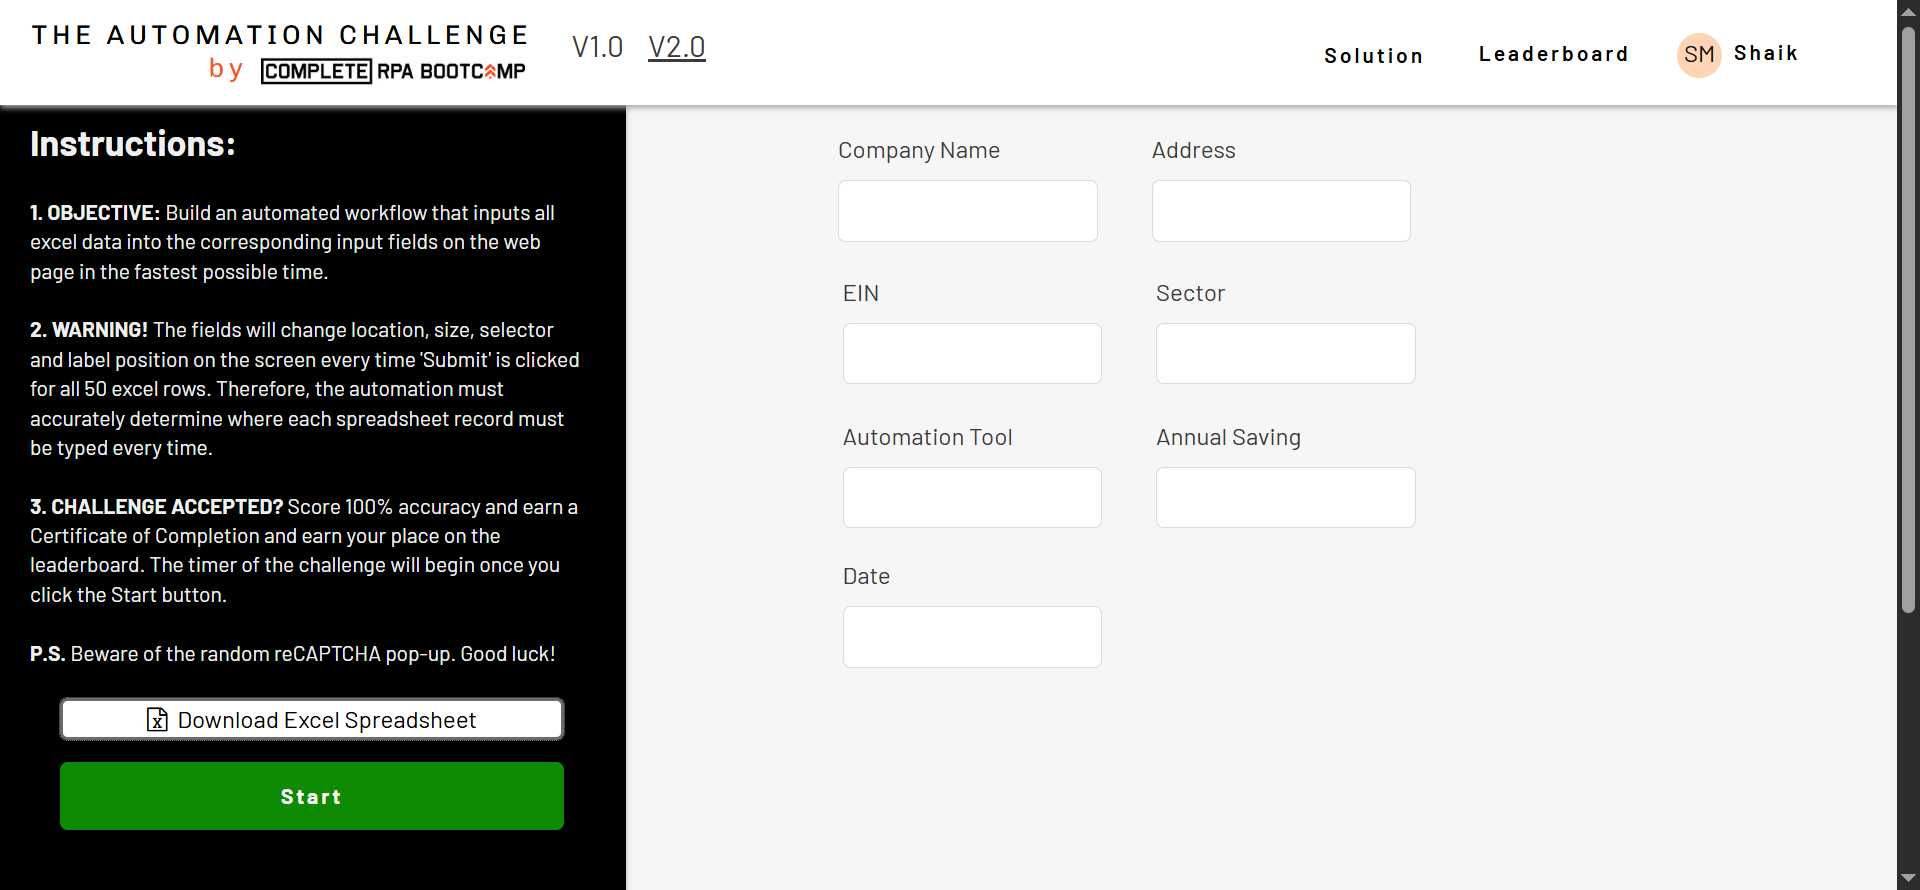
Task: Must capture data into dynamic input fields from the spreadsheet.
Workflow: Main

Step 1: Chrome The Automation Challenge in window 'The Automation Challenge' (chrome.exe)
